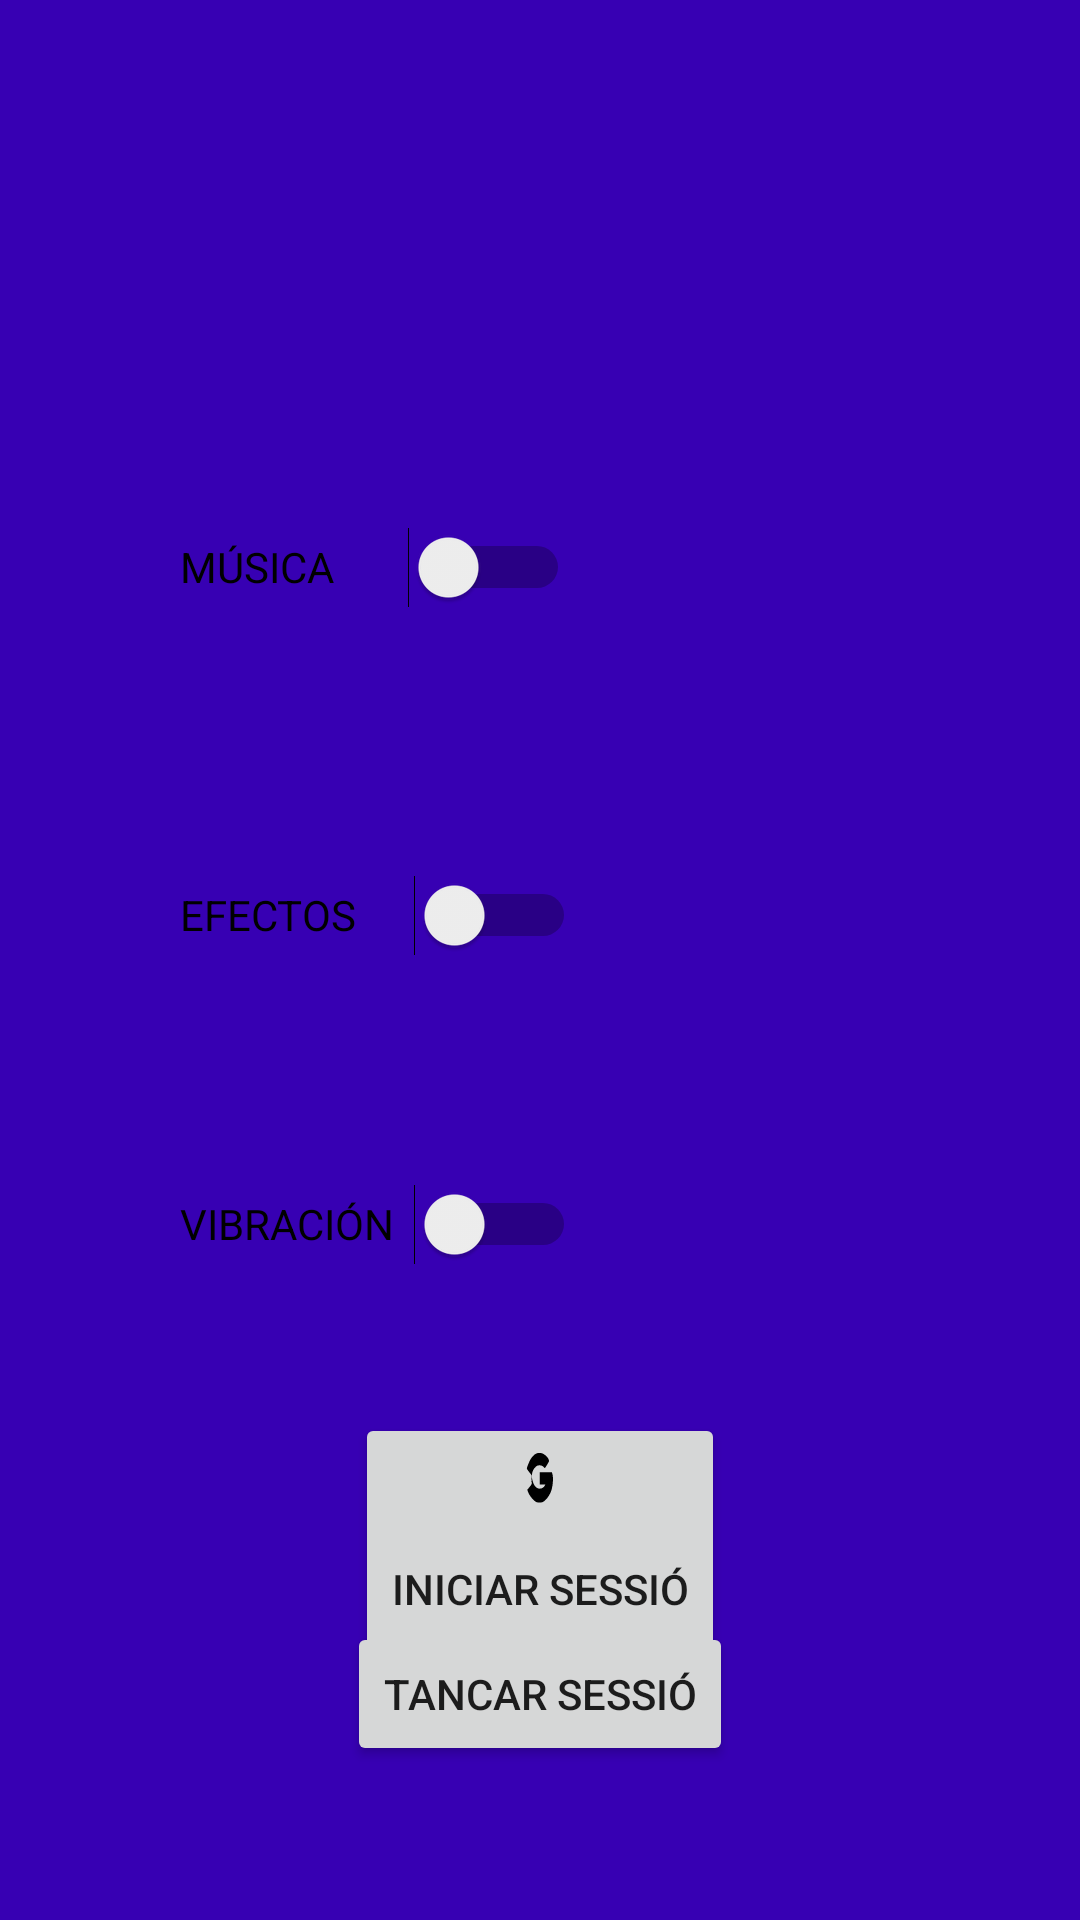

This screen was rendered from an Android layout file. Write that file and the resources it references.
<!-- AndroidManifest.xml: application theme AppTheme -->
<!-- res/layout/activity_opcions.xml -->
<?xml version="1.0" encoding="utf-8"?>
<android.support.constraint.ConstraintLayout
        xmlns:android="http://schemas.android.com/apk/res/android"
        xmlns:tools="http://schemas.android.com/tools"
        xmlns:app="http://schemas.android.com/apk/res-auto"
        android:layout_width="match_parent"
        android:layout_height="match_parent"
        android:background="@color/colorPrimaryDark"
        tools:context=".View.Opcions">
    <Switch
            android:layout_width="130dp"
            android:layout_height="72dp"
            android:id="@+id/switch_musica"
            app:layout_constraintStart_toStartOf="parent"
            android:layout_marginStart="60dp" app:layout_constraintTop_toTopOf="parent"
            android:layout_marginTop="153dp" android:text="@string/m_sica"
            app:layout_constraintBottom_toTopOf="@+id/switch_efectos" app:layout_constraintVertical_bias="0.107"/>
    <Switch
            android:text="@string/efectos"
            android:layout_width="132dp"
            android:layout_height="48dp"
            android:id="@+id/switch_efectos"
            android:layout_marginTop="56dp"
            app:layout_constraintTop_toBottomOf="@+id/switch_musica" app:layout_constraintStart_toStartOf="parent"
            android:layout_marginStart="60dp"/>
    <Switch
            android:text="@string/vibraci_n"
            android:layout_width="132dp"
            android:layout_height="46dp"
            android:id="@+id/switch_vibracion"
            android:layout_marginTop="56dp"
            app:layout_constraintTop_toBottomOf="@+id/switch_efectos" app:layout_constraintStart_toStartOf="parent"
            android:layout_marginStart="60dp"/>
    <Button
            android:text="@string/iniciar_sessi"
            android:drawableTop="@drawable/ic_foto_google"
            android:layout_width="wrap_content"
            android:layout_height="93dp"
            android:id="@+id/btn_Google"
            app:layout_constraintEnd_toEndOf="parent"
            app:layout_constraintStart_toStartOf="parent" android:layout_marginTop="40dp"
            app:layout_constraintTop_toBottomOf="@+id/switch_vibracion"/>
    <Button
            android:text="@string/tancar_sessi"
            android:layout_width="wrap_content"
            android:layout_height="wrap_content"
            app:layout_constraintStart_toStartOf="parent" app:layout_constraintEnd_toEndOf="parent"
            android:id="@+id/btn_Tancar" android:layout_marginTop="22dp"
            app:layout_constraintTop_toBottomOf="@+id/btn_Google" app:layout_constraintBottom_toBottomOf="parent"
            android:layout_marginBottom="97dp"/>
    <ImageView
            android:layout_width="117dp"
            android:layout_height="92dp" app:srcCompat="@drawable/btn_opciones_v3"
            app:layout_constraintTop_toTopOf="parent"
            android:layout_marginTop="16dp" android:id="@+id/imageView" app:layout_constraintStart_toStartOf="parent"
            android:layout_marginStart="171dp" app:layout_constraintEnd_toEndOf="parent"
            android:layout_marginEnd="123dp" android:layout_marginBottom="45dp"
            app:layout_constraintBottom_toTopOf="@+id/switch_musica" android:contentDescription="TODO"/><![CDATA[



    app:srcCompat="@drawable/foto_opciones"
            app:layout_constraintTop_toTopOf="parent" app:layout_constraintStart_toStartOf="parent"
            android:layout_marginTop="16dp" app:layout_constraintEnd_toEndOf="parent" android:id="@+id/img_opcions"/>


]]>
</android.support.constraint.ConstraintLayout>
<!-- resources referenced by this layout -->
<resources>
  <!-- drawable ic_foto_google (drawable) -->
  <vector xmlns:android="http://schemas.android.com/apk/res/android" android:height="24dp"
          android:viewportHeight="168" android:viewportWidth="300" android:width="24dp">
      <path android:fillColor="#000000"
            android:pathData="M134.6,24.6c-8,1.9 -16.9,6.9 -23.7,13.1 -5.7,5.4 -16.4,20.4 -15.7,22.3 0.1,0.5 4.6,4.1 9.8,7.9l9.5,6.8 -0.3,5.7c-0.3,3.7 0.1,6.3 1,7.3 0.9,1.2 0.9,1.5 0.1,0.9 -0.7,-0.4 -1.3,-0.3 -1.3,0.3 0,0.5 0.4,1.2 0.9,1.6 0.6,0.3 0.9,1.8 0.8,3.2 -0.2,2.7 -1.9,4.2 -11.9,10.8 -2,1.3 -3.9,2.9 -4.3,3.5 -0.3,0.6 -1.1,0.7 -1.7,0.4 -1.9,-1.2 0,2.7 3.4,7.1 5.3,6.8 13.5,13.1 23.6,18.2 9.1,4.5 10,4.8 19.4,5.1 5.5,0.3 12.5,-0.1 15.7,-0.7 13.9,-2.7 32.7,-17.1 38.4,-29.3 6.1,-12.9 7.5,-28 3.5,-36.3l-2.2,-4.5 -25.3,-0 -25.3,-0 0,14.5 0,14.5 11.7,-0 11.6,-0 -2.2,2.4c-6.9,7.3 -24.3,9.5 -35.2,4.4 -3.2,-1.4 -7.4,-4.3 -9.6,-6.5 -3.8,-3.8 -8.3,-11.8 -8.3,-14.8 0,-0.8 -0.4,-1.5 -0.8,-1.5 -0.5,-0 -0.5,-2.5 -0.1,-5.6 1.2,-8.8 6.3,-15 16.9,-20.4 6.6,-3.4 19.4,-4 27.4,-1.1 3.2,1.1 6.7,2.8 7.7,3.7 1.7,1.6 2.2,1.4 7.6,-3.4 3.2,-2.8 7.3,-6.6 9.1,-8.5 3.3,-3.4 3.3,-3.6 1.9,-6.4 -1.9,-3.5 -6.9,-7.1 -15.7,-11.2 -11.1,-5.2 -24.2,-6.4 -36.4,-3.5z"
            android:strokeColor="#00000000"/>
  </vector>
  <string name="efectos">EFECTOS</string>
  <string name="iniciar_sessi">Iniciar Sessió</string>
  <string name="m_sica">MÚSICA</string>
  <string name="tancar_sessi">Tancar Sessió</string>
  <string name="vibraci_n">VIBRACIÓN</string>
  <style name="AppTheme" parent="Theme.AppCompat.Light.DarkActionBar">
          
          <item name="colorPrimary">@color/colorPrimary</item>
          <item name="colorPrimaryDark">@color/colorPrimaryDark</item>
          <item name="colorAccent">@color/colorAccent</item>
      </style>
  <!-- not gathered from this repository: default colours our renderer supplied (Android Studio template values) -->
  <color name="colorPrimary">#FF6200EE</color>
  <color name="colorPrimaryDark">#FF3700B3</color>
  <color name="colorAccent">#FF03DAC5</color>
</resources>
